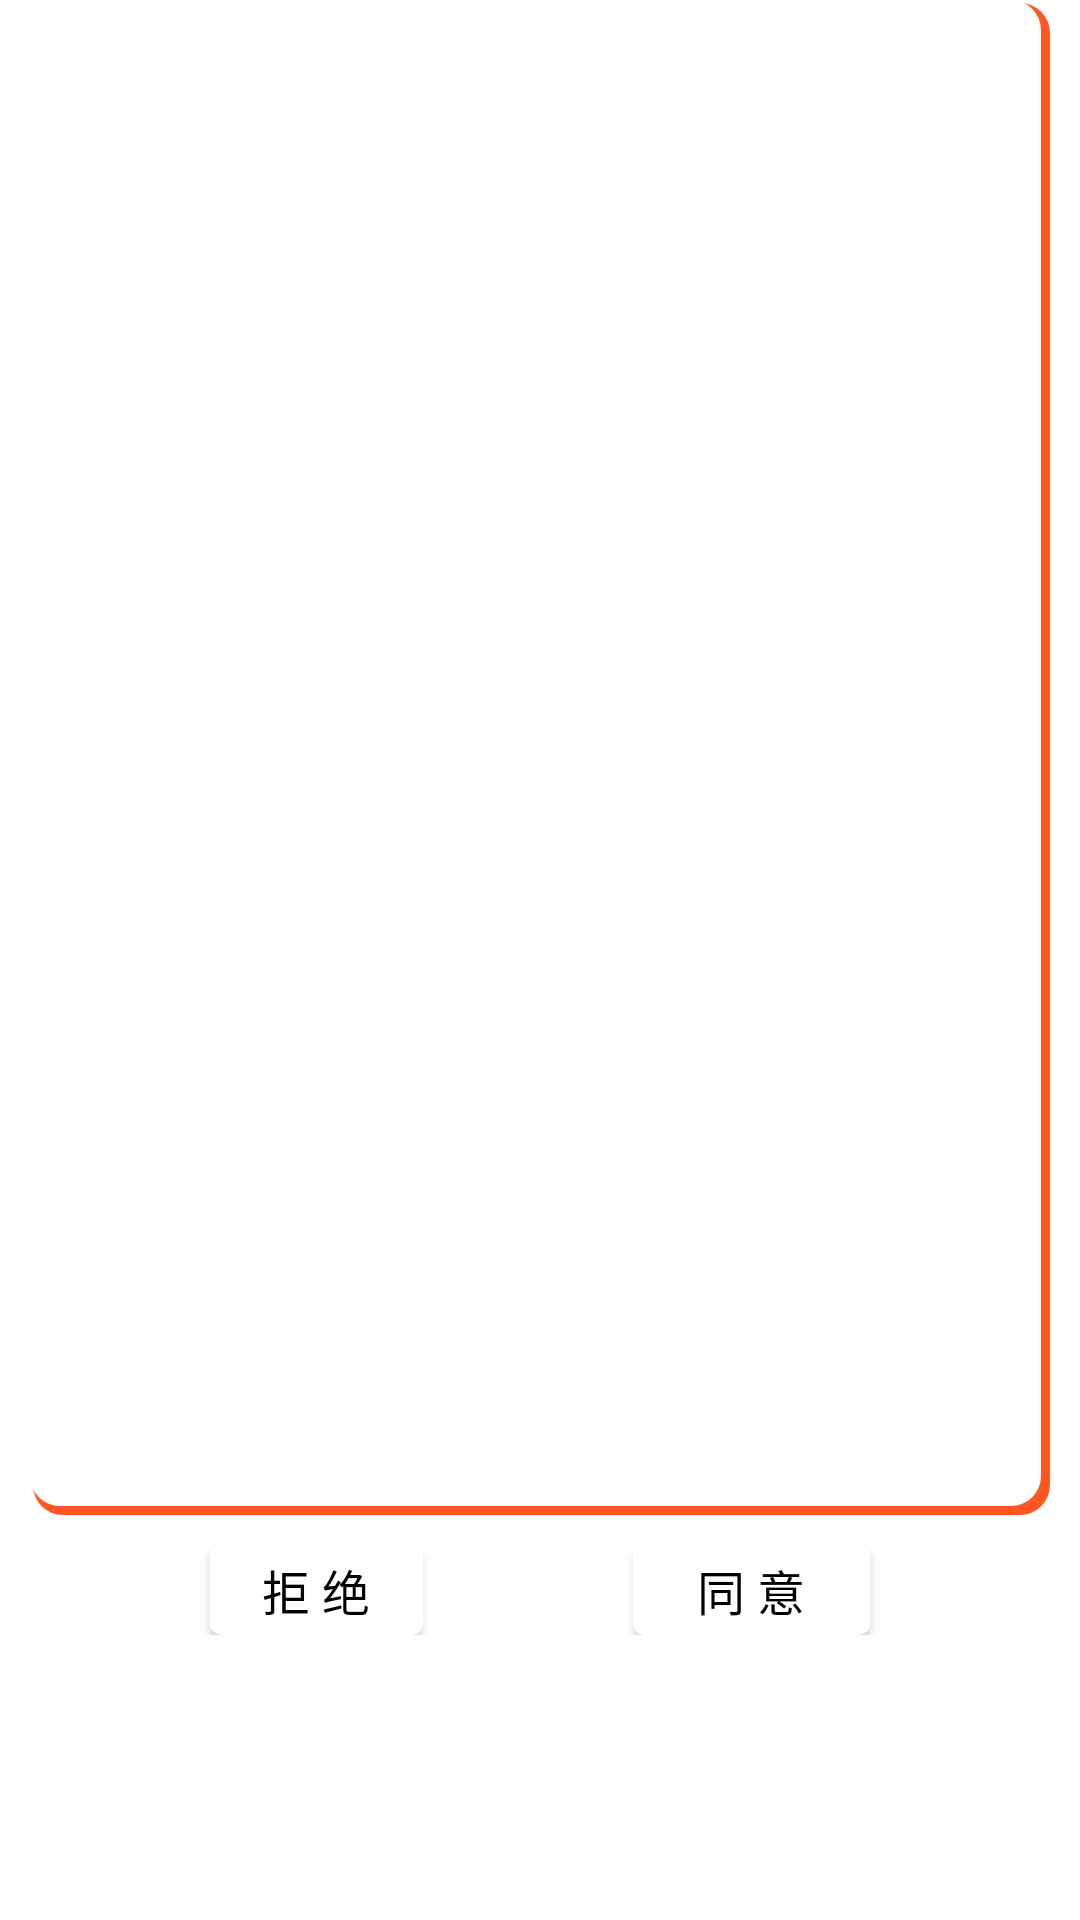

Here is an Android app screen rendered from its layout file. Give the layout XML and the strings, colors and styles it references.
<!-- AndroidManifest.xml: application theme AppTheme -->
<!-- res/layout/activity_procotol.xml -->
<?xml version="1.0" encoding="utf-8"?>
<LinearLayout xmlns:android="http://schemas.android.com/apk/res/android"
    android:layout_width="match_parent"
    android:layout_height="match_parent"
    android:orientation="vertical">
    <LinearLayout

        android:layout_width="wrap_content"
        android:layout_height="wrap_content"
        android:layout_marginTop="0dp"
        android:layout_marginLeft="10dp"
        android:layout_marginRight="0dp"
        android:background="@drawable/shadow"
        android:orientation="horizontal">
    <TextView
        android:id="@+id/procotol_detail_content"
        android:layout_width="320dp"
        android:layout_height="500dp"
        android:layout_marginLeft="20dp"
        android:layout_marginTop="5dp"
        android:textColor="#000000"
        android:scrollbars="vertical"
        android:singleLine="false"
        />
    </LinearLayout>
    
    
    
    <LinearLayout

        android:layout_width="wrap_content"
        android:layout_height="wrap_content"
        android:layout_marginTop="0dp"
        android:layout_marginLeft="35dp"
        android:layout_marginRight="35dp"

        android:orientation="horizontal">
        <Button
            android:id="@+id/btn_refuse"
            android:layout_width="80dp"
            android:layout_height="30dp"
            android:layout_marginTop="10dp"
            android:layout_marginLeft="35dp"
            android:layout_marginRight="35dp"
            android:layout_weight="1"
            android:background="@drawable/button_shape_circle"
            android:text="拒 绝"
            android:textColor="@android:color/background_dark"
            android:textSize="16sp"/>
        <Button
            android:id="@+id/btn_agree"
            android:layout_width="fill_parent"
            android:layout_height="30dp"
            android:layout_marginTop="10dp"
            android:layout_marginLeft="35dp"
            android:layout_marginRight="35dp"
            android:layout_weight="1"
            android:background="@drawable/button_shape_circle"
            android:text="同 意"
            android:textColor="@android:color/background_dark"
            android:textSize="16sp"/>
    </LinearLayout>
</LinearLayout>
<!-- resources referenced by this layout -->
<resources>
  <!-- drawable button_shape_circle (drawable) -->
  <?xml version="1.0" encoding="utf-8"?>
  <shape xmlns:android="http://schemas.android.com/apk/res/android">
  
       android:shape="rectangle"
      <solid android:color="#FFFFFF" />
      <corners android:radius="4dip" />
      <padding
          android:bottom="0dp"
          android:left="0dp"
          android:right="0dp"
          android:top="0dp"/>
  
  </shape>
  <!-- drawable shadow (drawable) -->
  <?xml version="1.0" encoding="utf-8"?>
  <layer-list xmlns:android="http://schemas.android.com/apk/res/android">
  
      
      
      <item
          android:left="1dp"
          android:top="1dp"
          android:elevation="0dp">
  
          <shape android:shape="rectangle">
              <gradient
                  android:angle="270"
                  android:endColor="#FF5722"
                  android:startColor="#FF5722"/>
  
              <corners
                  android:bottomLeftRadius="10dip"
                  android:bottomRightRadius="10dip"
                  android:topLeftRadius="10dip"
                  android:topRightRadius="10dip"/>
          </shape>
      </item>
  
      
      
      <item
          android:bottom="3dp"
          android:right="3dp">
  
          <shape android:shape="rectangle">
              <gradient
                  android:angle="270"
                  android:endColor="#FFFFFF"
                  android:startColor="#FFFFFF"/>
  
              <corners
                  android:bottomLeftRadius="10dip"
                  android:bottomRightRadius="10dip"
                  android:topLeftRadius="10dip"
                  android:topRightRadius="10dip"/>
          </shape>
      </item>
  </layer-list>
  <style name="AppTheme" parent="Theme.AppCompat.Light.DarkActionBar">
          
          <item name="colorPrimary">@color/colorPrimary</item>
          <item name="colorPrimaryDark">@color/colorPrimaryDark</item>
  
  
  
  
          <item name="windowActionBar">false</item>
          <item name="windowNoTitle">true</item>
          
          <item name="android:textSize">@dimen/common_text_three</item>
          <item name="android:textColor">@color/common_text_black</item>
          <item name="android:windowBackground">@drawable/activity_bg</item>"
  
      </style>
  <color name="colorPrimary">#FF5722</color>
  <color name="colorPrimaryDark">#E64A19</color>
  <dimen name="common_text_three">14sp</dimen>
  <color name="common_text_black">#000000</color>
</resources>
